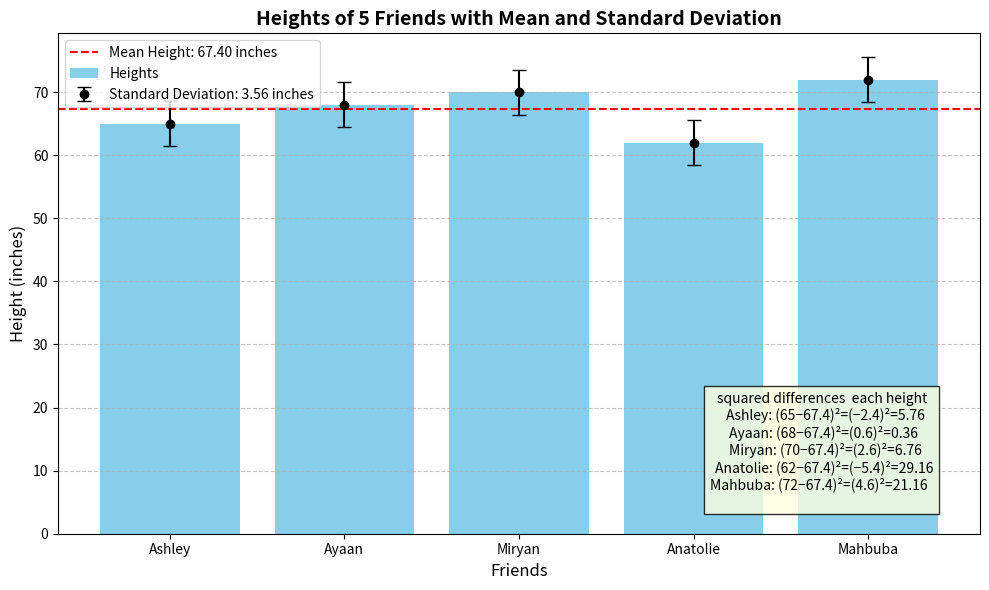

Write the Python code that produced this figure.

import matplotlib.pyplot as plt
import numpy as np

# Data
friends = ['Ashley', 'Ayaan', 'Miryan', 'Anatolie', 'Mahbuba']
heights = [65, 68, 70, 62, 72]  # Heights in inches

# Calculate mean and standard deviation
mean_height = np.mean(heights)
std_dev = np.std(heights)

# Create the plot
plt.figure(figsize=(10, 6))

# Plot the heights of each friend
plt.bar(friends, heights, color='skyblue', label='Heights')

# Add a horizontal line for the mean
plt.axhline(mean_height, color='red', linestyle='--', label=f'Mean Height: {mean_height:.2f} inches')

# Add error bars for standard deviation
plt.errorbar(friends, heights, yerr=std_dev, fmt='o', color='black', capsize=5, label=f'Standard Deviation: {std_dev:.2f} inches')

# Add labels and title
plt.xlabel('Friends', fontsize=12)
plt.ylabel('Height (inches)', fontsize=12)
plt.title('Heights of 5 Friends with Mean and Standard Deviation', fontsize=14, fontweight='bold')


# Add informational text in the top-right corner
info_text = (
    "squared differences  each height  \n"
    "Ashley: (65−67.4)²=(−2.4)²=5.76   \n"
    "Ayaan: (68−67.4)²=(0.6)²=0.36     \n"
    "Miryan: (70−67.4)²=(2.6)²=6.76    \n"
    "Anatolie: (62−67.4)²=(−5.4)²=29.16\n"
    "Mahbuba: (72−67.4)²=(4.6)²=21.16  \n"
)


plt.text(0.95, 0.05, info_text, fontsize=10, bbox=dict(facecolor='lightyellow', alpha=0.8),
         transform=plt.gca().transAxes, verticalalignment='bottom', horizontalalignment='right')

# Add legend
plt.legend(loc='upper left')

# Show the plot
plt.grid(axis='y', linestyle='--', alpha=0.7)
plt.tight_layout()
plt.show()